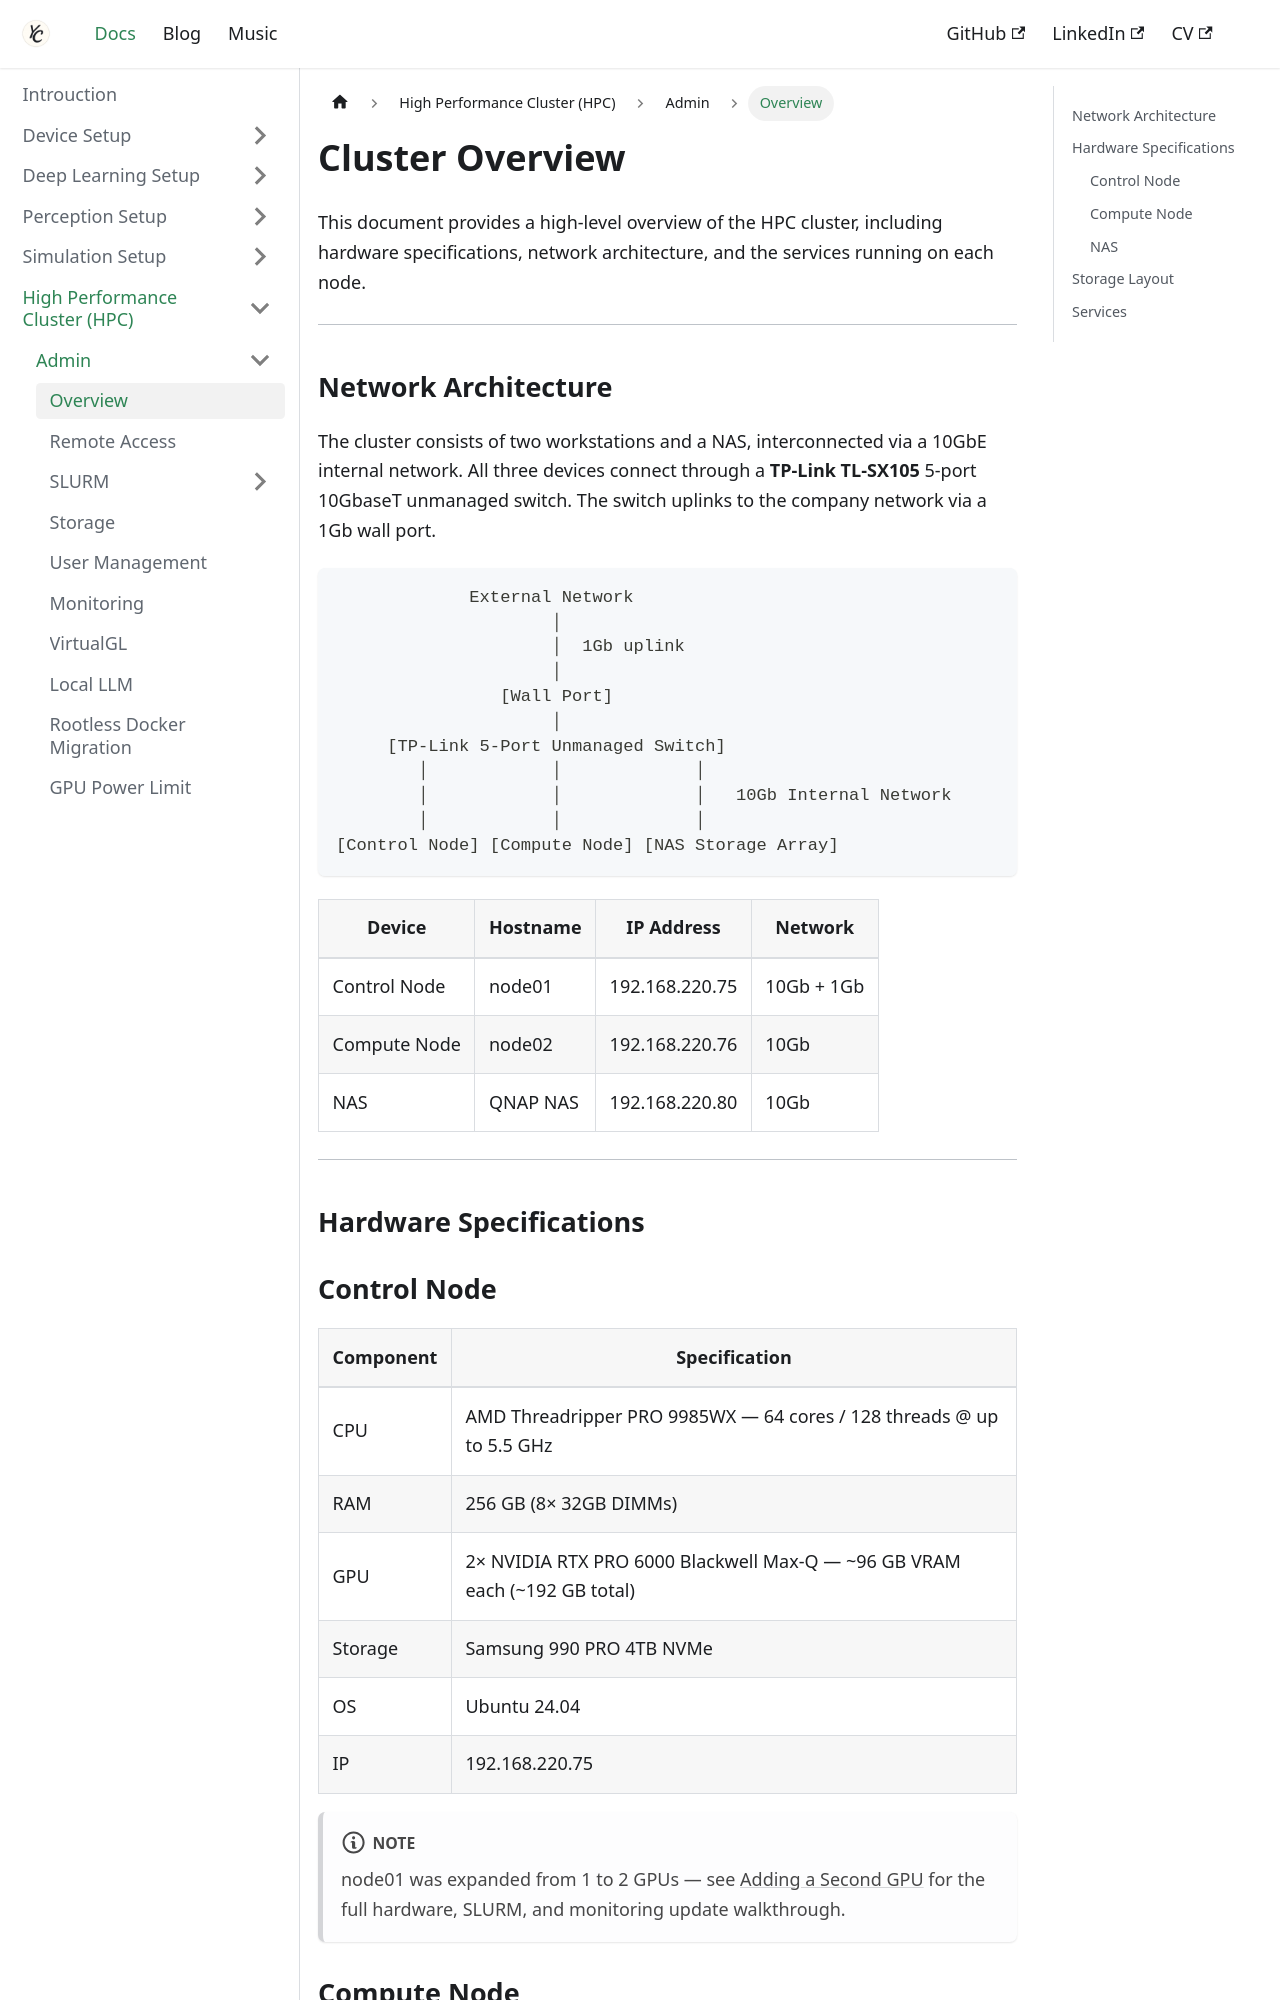

repository: Chris7462/chris7462.github.io · page: docs/hpc/admin/overview.html · generator: docusaurus

---
title: Cluster Overview
sidebar_label: Overview
sidebar_position: 1
---

# Cluster Overview

This document provides a high-level overview of the HPC cluster, including hardware specifications, network architecture, and the services running on each node.

---

## Network Architecture

The cluster consists of two workstations and a NAS, interconnected via a 10GbE internal network. All three devices connect through a **TP-Link TL-SX105** 5-port 10GbaseT unmanaged switch. The switch uplinks to the company network via a 1Gb wall port.

```
             External Network
                     │
                     │  1Gb uplink
                     │
                [Wall Port]
                     │
     [TP-Link 5-Port Unmanaged Switch]
        │            │             │
        │            │             │   10Gb Internal Network
        │            │             │
[Control Node] [Compute Node] [NAS Storage Array]
```

| Device       | Hostname | IP Address     | Network    |
|--------------|----------|----------------|------------|
| Control Node | node01   | 192.168.220.75 | 10Gb + 1Gb |
| Compute Node | node02   | 192.168.220.76 | 10Gb       |
| NAS          | QNAP NAS | 192.168.220.80 | 10Gb       |

---

## Hardware Specifications

### Control Node

| Component | Specification                                      |
|-----------|----------------------------------------------------|
| CPU       | AMD Threadripper PRO 9985WX — 64 cores / 128 threads @ up to 5.5 GHz |
| RAM       | 256 GB (8× 32GB DIMMs)                             |
| GPU       | NVIDIA RTX PRO 6000 Blackwell — ~96 GB VRAM        |
| Storage   | Samsung 990 PRO 4TB NVMe                           |
| OS        | Ubuntu 24.04                                       |
| IP        | 192.168.220.75                                     |
